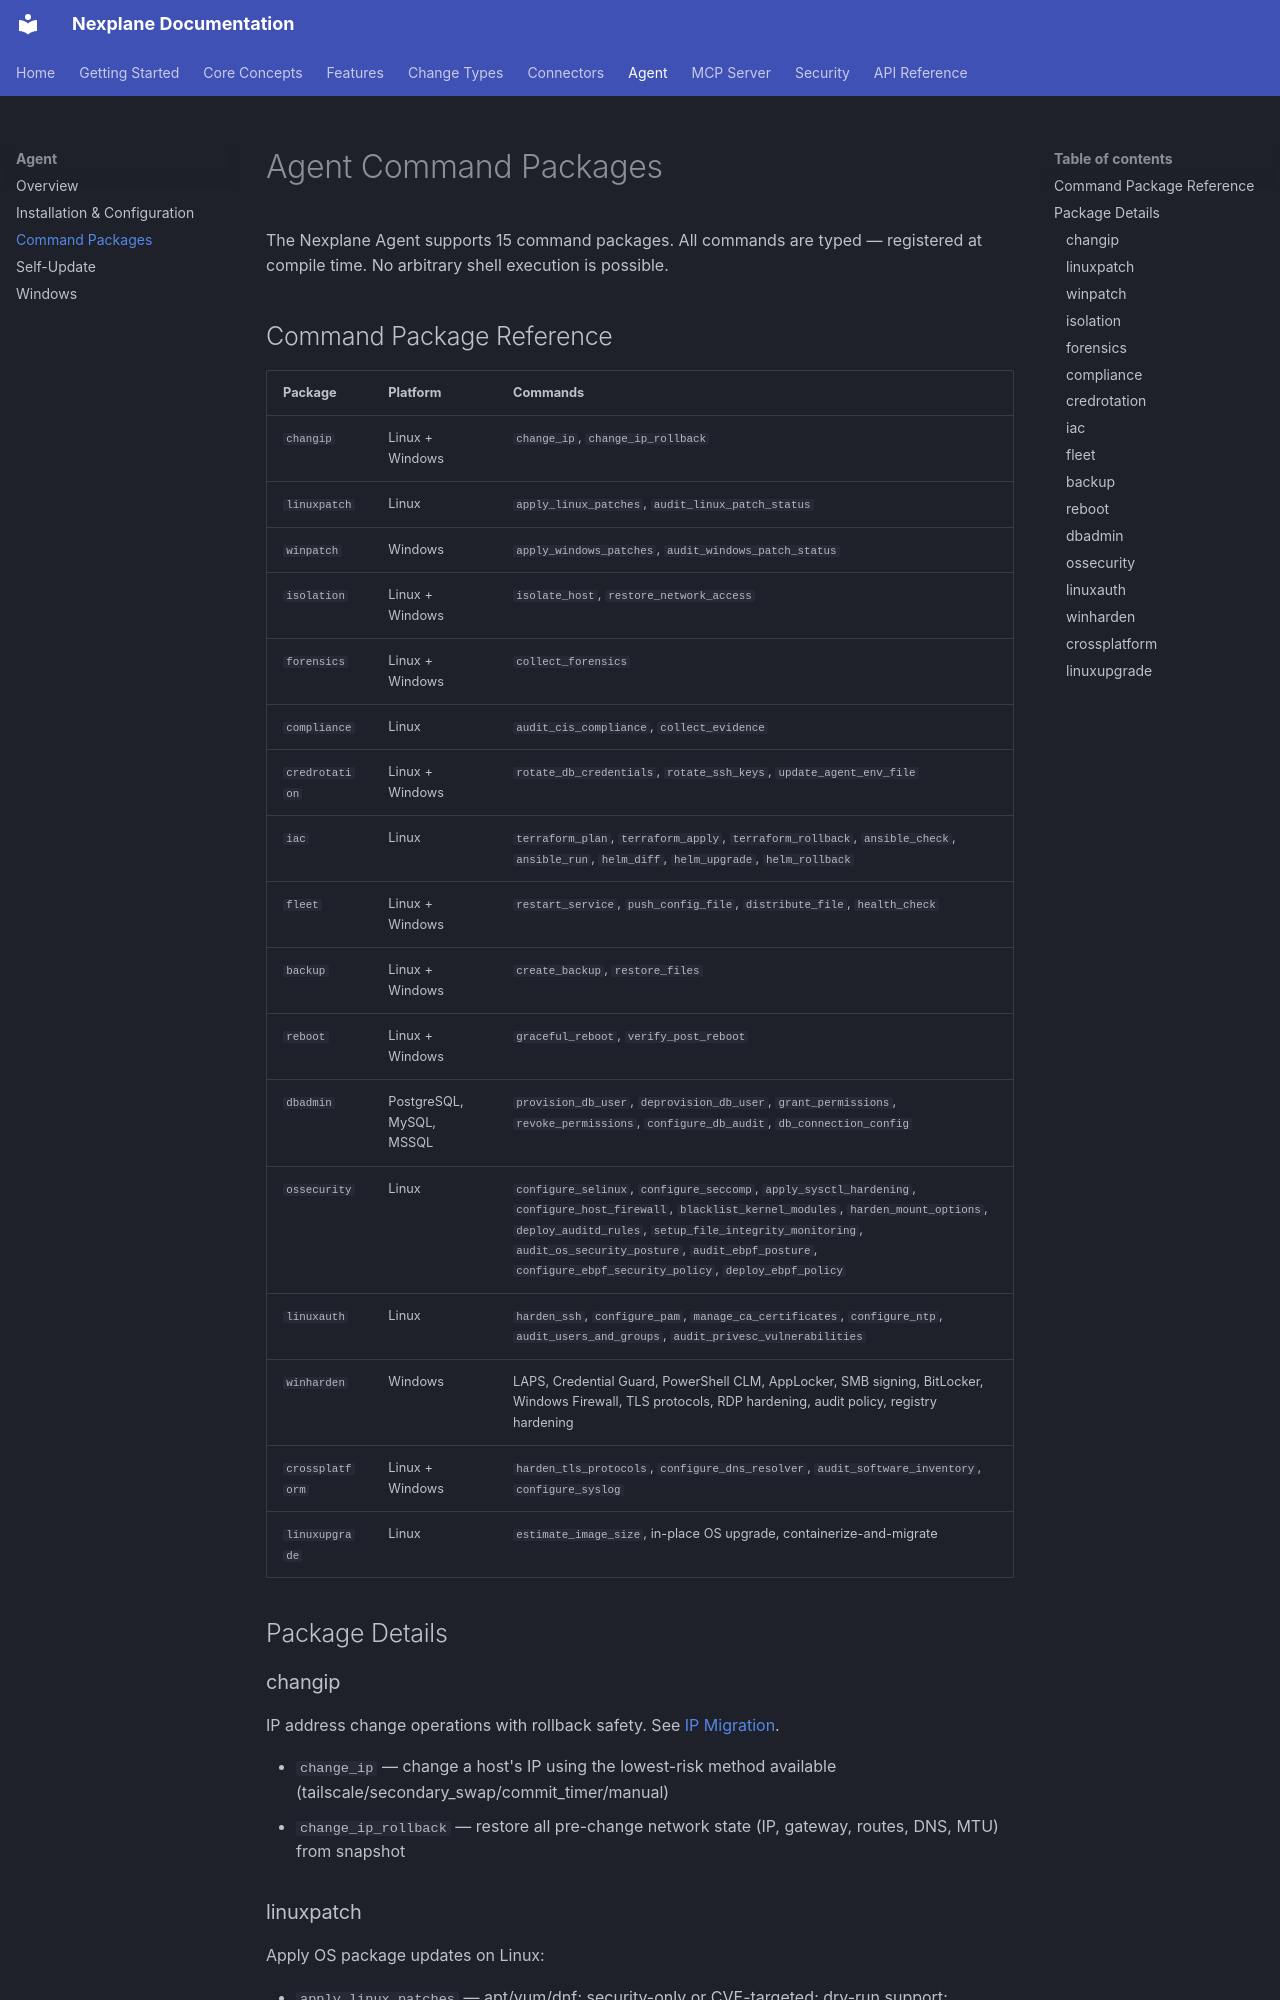

repository: youbetyourballs/nexplane-docs · page: agent/commands/index.html · generator: mkdocs

# Agent Command Packages

The Nexplane Agent supports 15 command packages. All commands are typed — registered at compile time. No arbitrary shell execution is possible.

## Command Package Reference

| Package | Platform | Commands |
|---------|----------|---------|
| `changip` | Linux + Windows | `change_ip`, `change_ip_rollback` |
| `linuxpatch` | Linux | `apply_linux_patches`, `audit_linux_patch_status` |
| `winpatch` | Windows | `apply_windows_patches`, `audit_windows_patch_status` |
| `isolation` | Linux + Windows | `isolate_host`, `restore_network_access` |
| `forensics` | Linux + Windows | `collect_forensics` |
| `compliance` | Linux | `audit_cis_compliance`, `collect_evidence` |
| `credrotation` | Linux + Windows | `rotate_db_credentials`, `rotate_ssh_keys`, `update_agent_env_file` |
| `iac` | Linux | `terraform_plan`, `terraform_apply`, `terraform_rollback`, `ansible_check`, `ansible_run`, `helm_diff`, `helm_upgrade`, `helm_rollback` |
| `fleet` | Linux + Windows | `restart_service`, `push_config_file`, `distribute_file`, `health_check` |
| `backup` | Linux + Windows | `create_backup`, `restore_files` |
| `reboot` | Linux + Windows | `graceful_reboot`, `verify_post_reboot` |
| `dbadmin` | PostgreSQL, MySQL, MSSQL | `provision_db_user`, `deprovision_db_user`, `grant_permissions`, `revoke_permissions`, `configure_db_audit`, `db_connection_config` |
| `ossecurity` | Linux | `configure_selinux`, `configure_seccomp`, `apply_sysctl_hardening`, `configure_host_firewall`, `blacklist_kernel_modules`, `harden_mount_options`, `deploy_auditd_rules`, `setup_file_integrity_monitoring`, `audit_os_security_posture`, `audit_ebpf_posture`, `configure_ebpf_security_policy`, `deploy_ebpf_policy` |
| `linuxauth` | Linux | `harden_ssh`, `configure_pam`, `manage_ca_certificates`, `configure_ntp`, `audit_users_and_groups`, `audit_privesc_vulnerabilities` |
| `winharden` | Windows | LAPS, Credential Guard, PowerShell CLM, AppLocker, SMB signing, BitLocker, Windows Firewall, TLS protocols, RDP hardening, audit policy, registry hardening |
| `crossplatform` | Linux + Windows | `harden_tls_protocols`, `configure_dns_resolver`, `audit_software_inventory`, `configure_syslog` |
| `linuxupgrade` | Linux | `estimate_image_size`, in-place OS upgrade, containerize-and-migrate |

## Package Details
